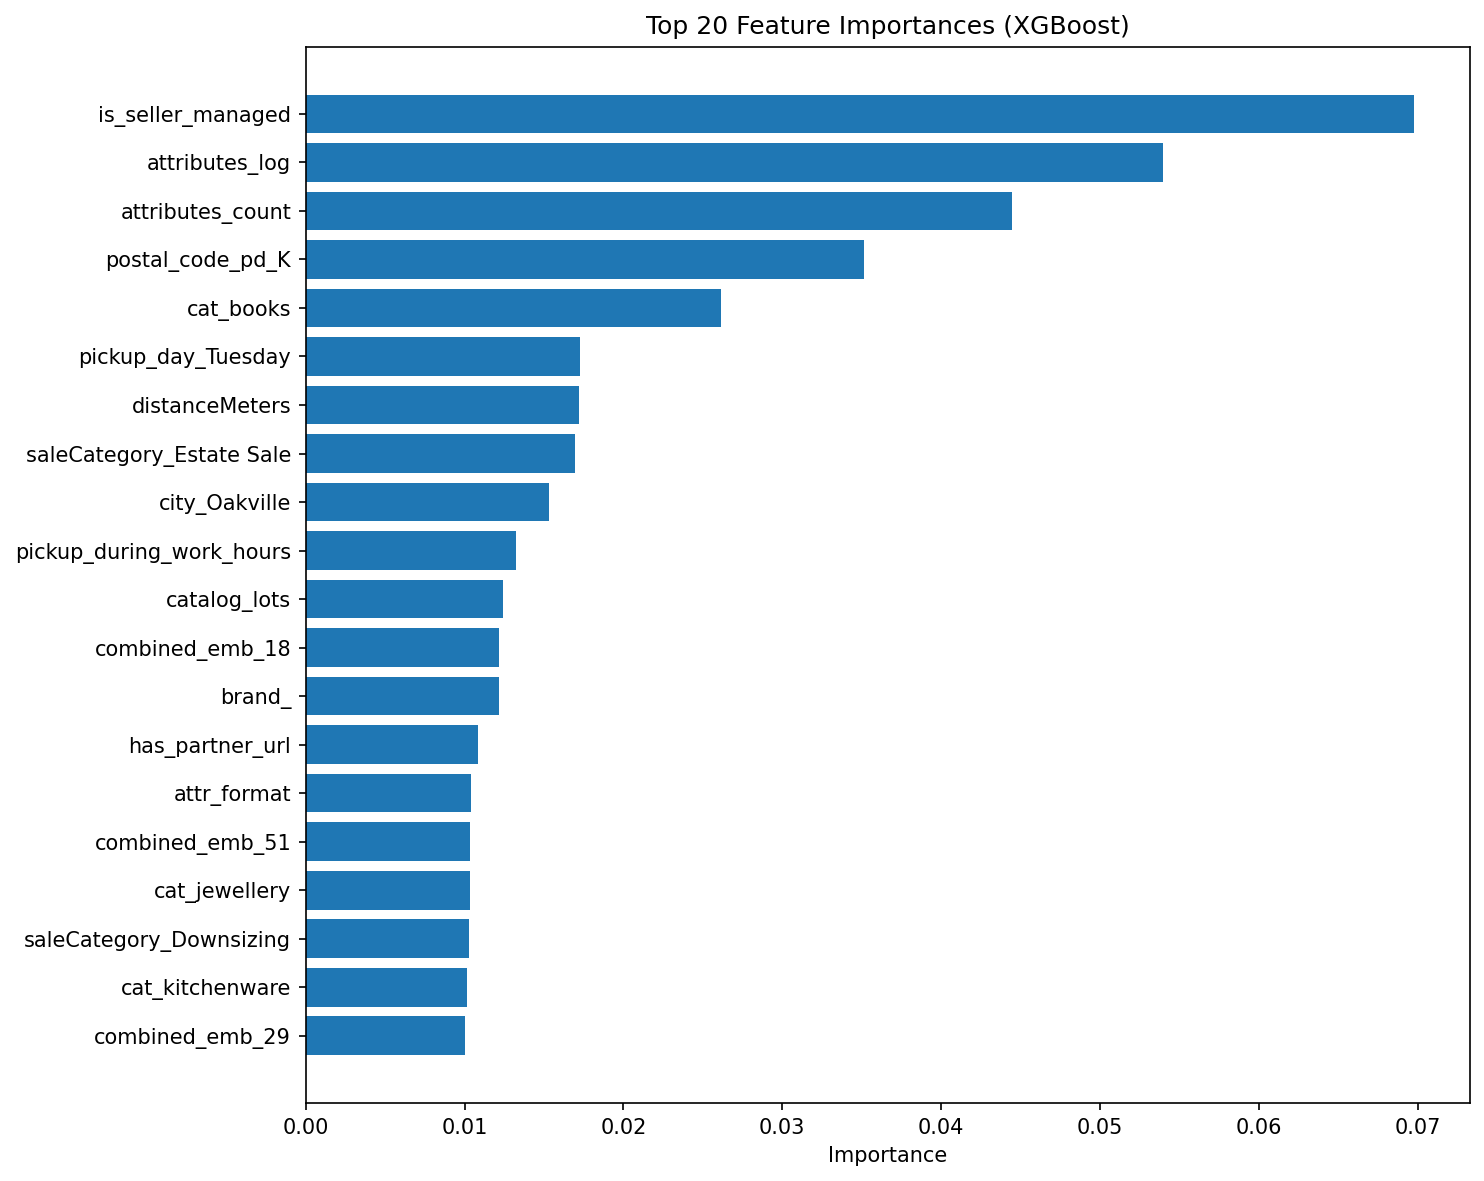

Values plotted in this chart, from the file beside it:
feature, importance
is_seller_managed, 0.06979
attributes_log, 0.054
attributes_count, 0.04446
postal_code_pd_K, 0.03513
cat_books, 0.02613
pickup_day_Tuesday, 0.01725
distanceMeters, 0.01724
saleCategory_Estate Sale, 0.01694
city_Oakville, 0.01532
pickup_during_work_hours, 0.01322
catalog_lots, 0.0124
combined_emb_18, 0.01219
brand_, 0.01216
has_partner_url, 0.01082
attr_format, 0.01042
combined_emb_51, 0.01035
cat_jewellery, 0.01034
saleCategory_Downsizing, 0.01028
cat_kitchenware, 0.01017
combined_emb_29, 0.01002
has_attributes, 0.00979
region_Horseshoe, 0.008743
combined_emb_5, 0.008698
combined_emb_6, 0.008491
lat, 0.008453
pickup_is_weekend, 0.008407
brand_unknown, 0.008314
cat_tools, 0.008254
intro_length, 0.008025
saleCategory_Reseller, 0.007878
combined_emb_52, 0.007795
combined_emb_14, 0.007445
combined_emb_27, 0.006925
cat_glassware, 0.006836
qualitative_description_length, 0.006813
amAuctionId, 0.00677
region_GTA, 0.006519
pickup_day_Thursday, 0.006476
cat_drinkware, 0.006379
attr_size, 0.006332
lng, 0.00631
pickup_day_Sunday, 0.006267
attr_medium, 0.006237
pickup_time_hour, 0.00614
is_storage_unit_auction, 0.006101
postal_code_pd_L, 0.006065
combined_emb_7, 0.006039
combined_emb_4, 0.006026
city_Brampton, 0.005978
is_single_item, 0.005834
brand_unbranded, 0.005795
numItems, 0.005743
attr_style, 0.005732
combined_emb_10, 0.00572
combined_emb_47, 0.005619
pickup_day_Saturday, 0.005535
combined_emb_43, 0.005507
num_items_log, 0.005482
city_Newmarket, 0.005463
combined_emb_9, 0.005443
... 212 more rows
